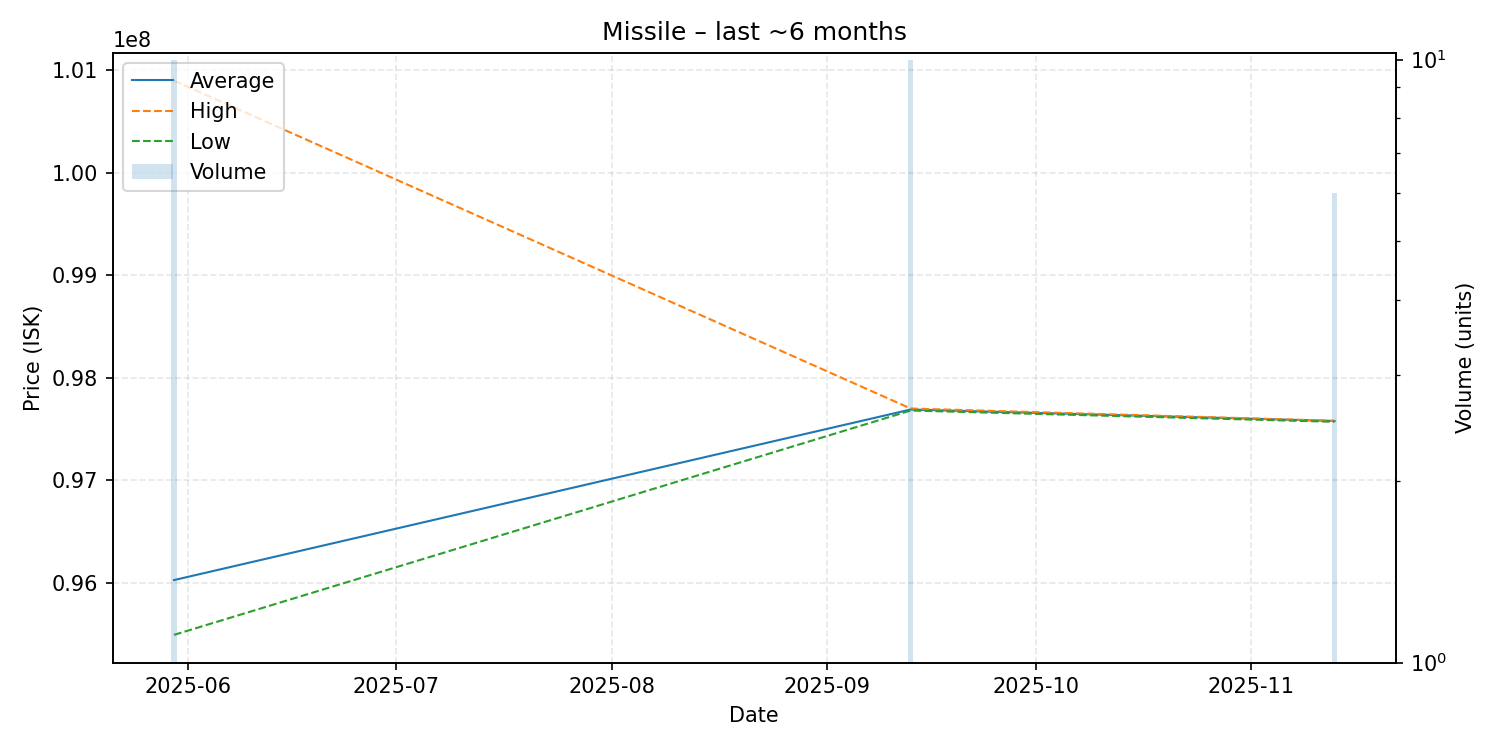

Values plotted in this chart, from the file beside it:
date, average, highest, lowest, order_count, volume
2025-05-30, 96025000, 100900000, 95490000, 3, 10
2025-09-13, 97690000, 97700000, 97680000, 2, 10
2025-11-13, 97578333, 97580000, 97570000, 2, 6
